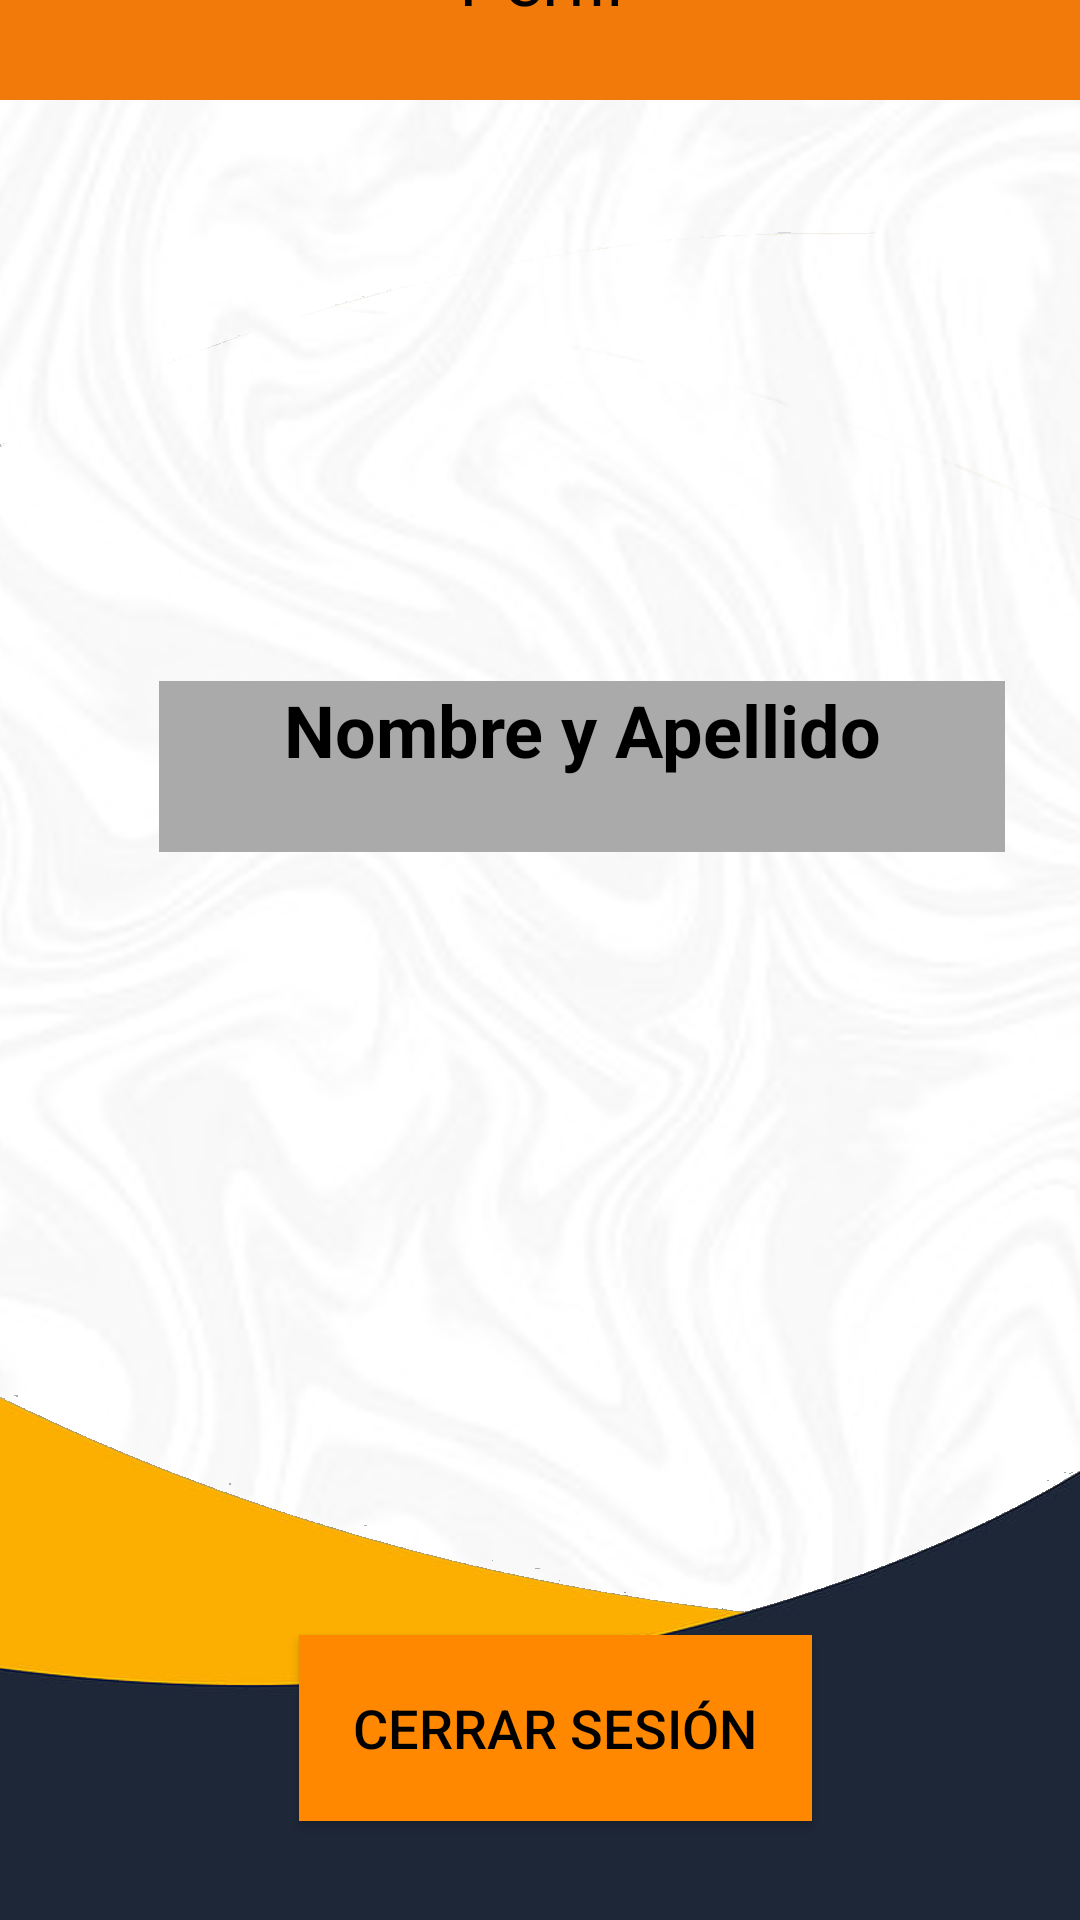

Layout XML and referenced resources for this Android screen:
<!-- AndroidManifest.xml: application theme Theme.AppCompat.DayNight.NoActionBar -->
<!-- res/layout/perfil_fragments.xml -->
<?xml version="1.0" encoding="utf-8"?>
<androidx.constraintlayout.widget.ConstraintLayout xmlns:android="http://schemas.android.com/apk/res/android"
    xmlns:app="http://schemas.android.com/apk/res-auto"
    xmlns:tools="http://schemas.android.com/tools"
    android:layout_width="match_parent"
    android:layout_height="match_parent"
    android:background="@drawable/f">

    <TextView
        android:id="@+id/textView6"
        android:layout_width="409dp"
        android:layout_height="57dp"
        android:layout_marginBottom="24dp"
        android:background="?android:attr/colorActivatedHighlight"
        android:text="Perfil"
        android:textAlignment="center"
        android:textColor="@color/black"
        android:textSize="24sp"
        app:layout_constraintBottom_toTopOf="@+id/imageView6"
        app:layout_constraintEnd_toEndOf="parent"
        app:layout_constraintStart_toStartOf="parent"
        app:layout_constraintTop_toTopOf="parent" />

    <ImageView
        android:id="@+id/imageView6"
        android:layout_width="165dp"
        android:layout_height="144dp"
        android:layout_marginStart="141dp"
        android:layout_marginTop="24dp"
        android:layout_marginEnd="142dp"
        app:layout_constraintEnd_toEndOf="parent"
        app:layout_constraintStart_toStartOf="parent"
        app:layout_constraintTop_toBottomOf="@+id/textView6"
        tools:srcCompat="@drawable/ic_person" />

    <TextView
        android:id="@+id/textView9"
        android:layout_width="282dp"
        android:layout_height="57dp"
        android:layout_marginStart="53dp"
        android:layout_marginTop="36dp"
        android:layout_marginEnd="27dp"
        android:background="@android:color/darker_gray"
        android:text="Nombre y Apellido"
        android:textAlignment="center"
        android:textColor="@color/black"
        android:textSize="24sp"
        android:textStyle="bold"
        app:layout_constraintBottom_toTopOf="@+id/button"
        app:layout_constraintEnd_toEndOf="parent"
        app:layout_constraintHorizontal_bias="0.0"
        app:layout_constraintStart_toStartOf="parent"
        app:layout_constraintTop_toBottomOf="@+id/imageView6"
        app:layout_constraintVertical_bias="0.064" />

    <Button
        android:id="@+id/button"
        android:layout_width="171dp"
        android:layout_height="62dp"
        android:layout_marginStart="125dp"
        android:layout_marginTop="261dp"
        android:layout_marginEnd="115dp"
        android:layout_marginBottom="43dp"
        android:background="@android:color/holo_orange_dark"
        android:text="Cerrar Sesión"
        android:textAlignment="center"
        android:textColor="@color/black"
        android:textSize="18sp"
        app:layout_constraintBottom_toBottomOf="parent"
        app:layout_constraintEnd_toEndOf="parent"
        app:layout_constraintStart_toStartOf="parent"
        app:layout_constraintTop_toBottomOf="@+id/textView9" />

</androidx.constraintlayout.widget.ConstraintLayout>
<!-- resources referenced by this layout -->
<resources>
  <!-- drawable f: png bitmap (drawable, 517916 bytes) -->
  <!-- not gathered from this repository: default colours our renderer supplied (Android Studio template values) -->
  <color name="black">#FF000000</color>
</resources>
